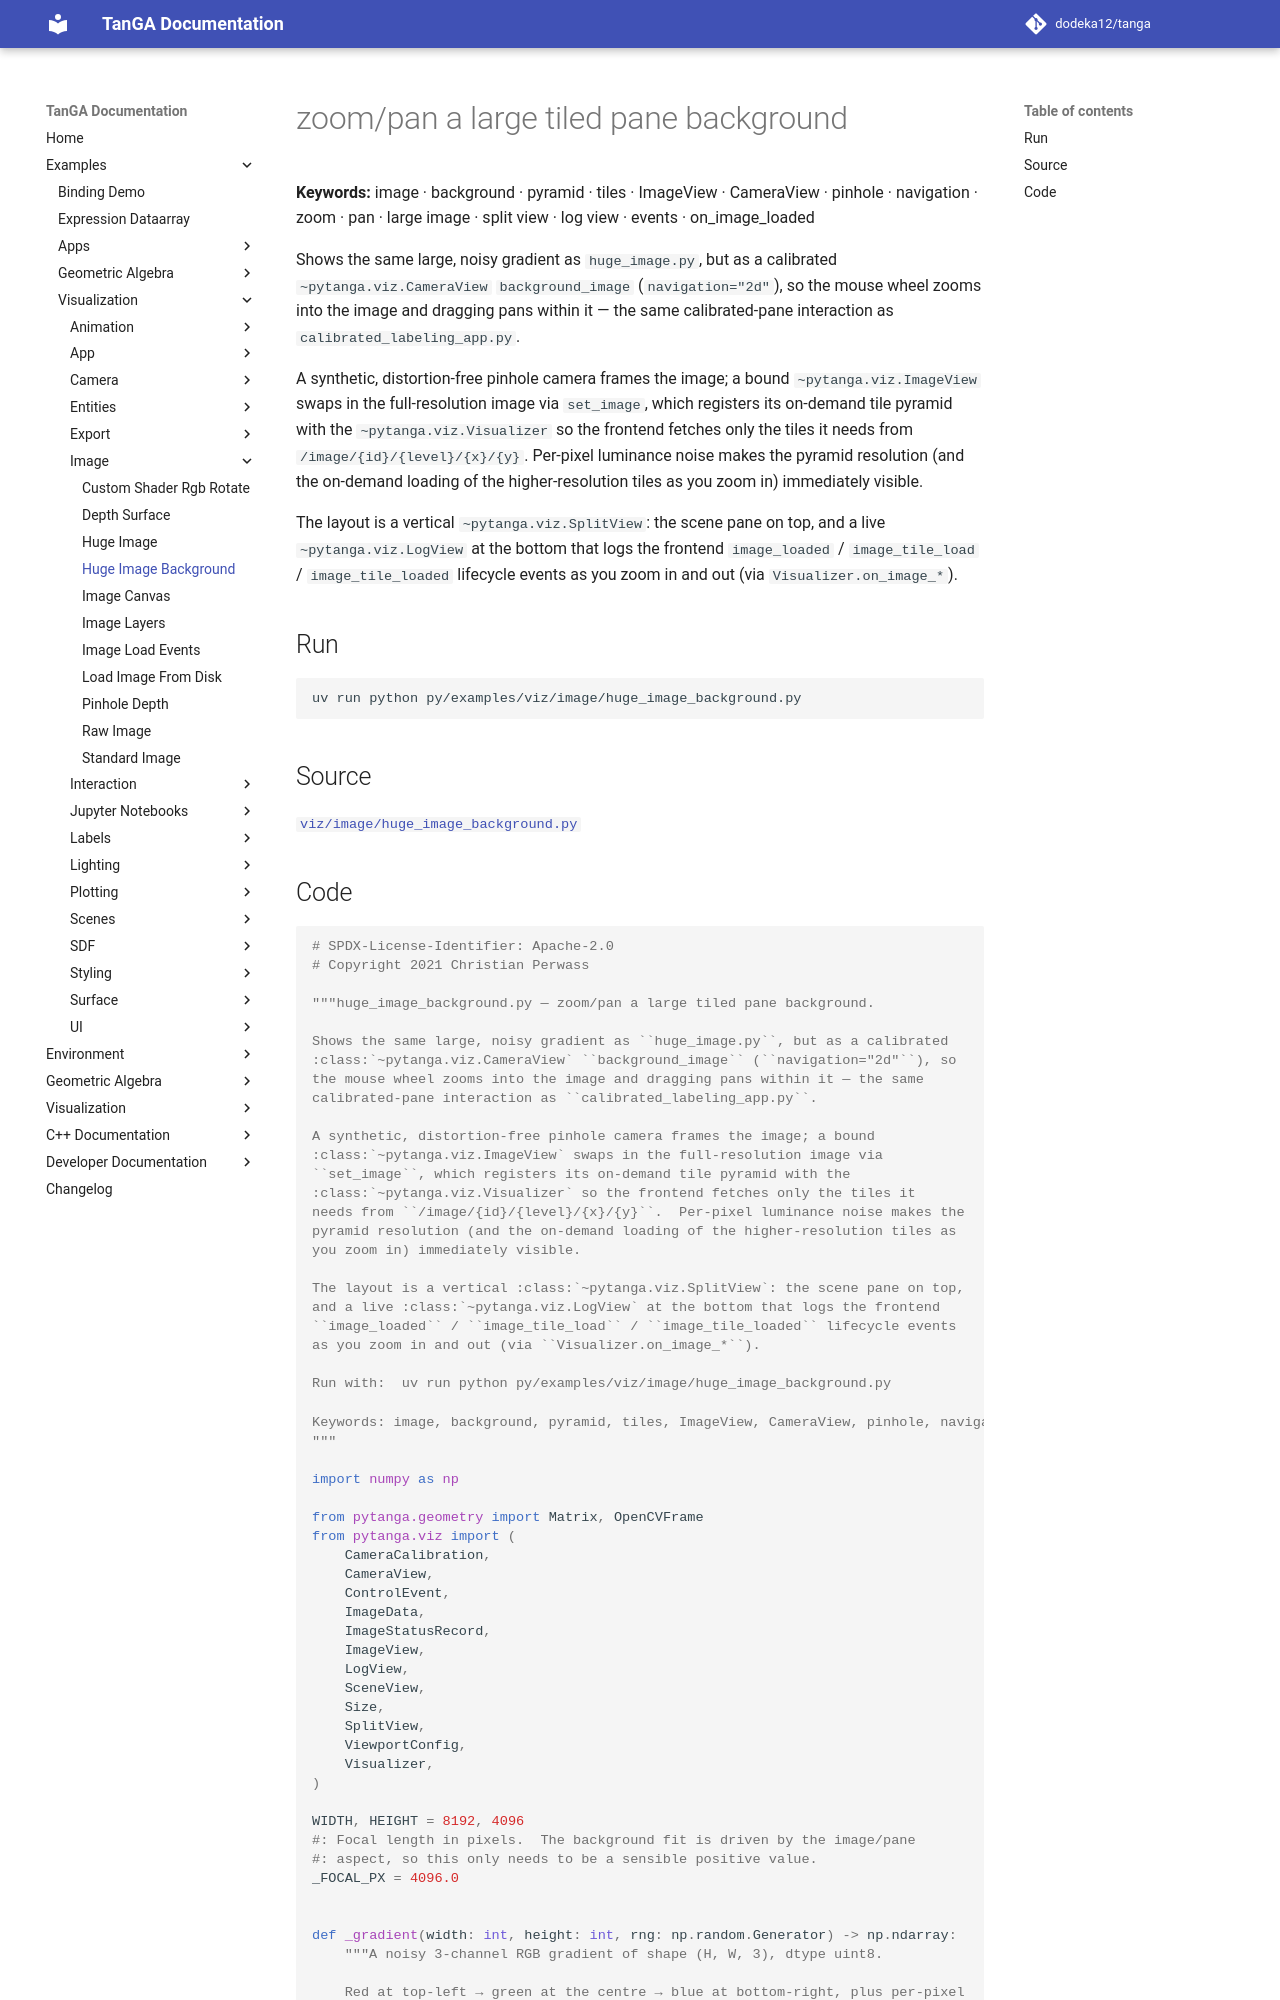

repository: dodeka12/tanga · page: v2.28.0-rc3/py/examples/viz/image/huge_image_background/index.html · generator: mkdocs

# zoom/pan a large tiled pane background

**Keywords:** image · background · pyramid · tiles · ImageView · CameraView · pinhole · navigation · zoom · pan · large image · split view · log view · events · on_image_loaded

Shows the same large, noisy gradient as `huge_image.py`, but as a calibrated
`~pytanga.viz.CameraView` `background_image` (`navigation="2d"`), so
the mouse wheel zooms into the image and dragging pans within it — the same
calibrated-pane interaction as `calibrated_labeling_app.py`.

A synthetic, distortion-free pinhole camera frames the image; a bound
`~pytanga.viz.ImageView` swaps in the full-resolution image via
`set_image`, which registers its on-demand tile pyramid with the
`~pytanga.viz.Visualizer` so the frontend fetches only the tiles it
needs from `/image/{id}/{level}/{x}/{y}`.  Per-pixel luminance noise makes the
pyramid resolution (and the on-demand loading of the higher-resolution tiles as
you zoom in) immediately visible.

The layout is a vertical `~pytanga.viz.SplitView`: the scene pane on top,
and a live `~pytanga.viz.LogView` at the bottom that logs the frontend
`image_loaded` / `image_tile_load` / `image_tile_loaded` lifecycle events
as you zoom in and out (via `Visualizer.on_image_*`).

## Run

```bash
uv run python py/examples/viz/image/huge_image_background.py
```

## Source

[`viz/image/huge_image_background.py`](https://github.com/dodeka12/tanga/blob/main/py/examples/viz/image/huge_image_background.py)
